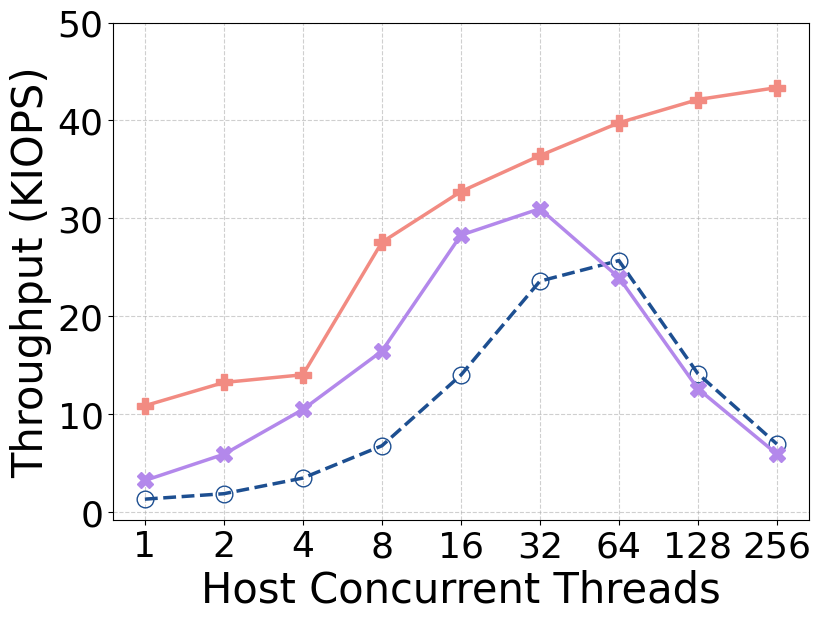

Write Python code to recreate this figure.
import matplotlib.pyplot as plt
import numpy as np
import pandas as pd

# # ===== 可调参数区 =====
# FONT_SIZE_LABEL = 10         # 坐标轴标签字体大小
# FONT_SIZE_TICK = 10          # 坐标轴刻度字体大小
# FONT_SIZE_ANNOT = 10         # 数据标注字体大小
# FONT_SIZE_LEGEND = 10        # 图例字体大小
# FIG_WIDTH = 4                # 单个子图的图宽
# FIG_HEIGHT = 3               # 单个子图的图高
# GRID_ALPHA = 0.5             # 网格透明度
# GRID_LINESTYLE = '--'        # 网格线型
# # ===== 可调参数区 =====
# FONT_SIZE_LABEL = 20         # 坐标轴标签字体大小
# FONT_SIZE_TICK = 20          # 坐标轴刻度字体大小
# FONT_SIZE_ANNOT = 18         # 数据标注字体大小
# FONT_SIZE_LEGEND = 18        # 图例字体大小
# FIG_WIDTH = 5.8              # 单个子图的图宽
# FIG_HEIGHT = 4.8             # 单个子图的图高
# GRID_ALPHA = 0.5             # 网格透明度
# GRID_LINESTYLE = '--'        # 网格线型
FIG_WIDTH = 8.8
FIG_HEIGHT = 6.8
GRID_ALPHA = 0.6
GRID_LINESTYLE = "--"
FONT_SIZE_LABEL = 30
FONT_SIZE_TICK = 26
FONT_SIZE_LEGEND = 28
FONT_SIZE_TITLE = 28

# # 设置中文字体支持
# # Windows系统可以使用SimHei
# plt.rcParams['font.sans-serif'] = ['SimHei']  # 用来正常显示中文标签
# # Mac系统可以使用PingFang SC
# # plt.rcParams['font.sans-serif'] = ['PingFang SC']  # Mac系统
# # 或者使用Arial Unicode MS
# # plt.rcParams['font.sans-serif'] = ['Arial Unicode MS']  # 跨平台

# # 解决负号显示问题
# plt.rcParams['axes.unicode_minus'] = False
# ===== FIXED FONT CONFIGURATION =====
plt.rcParams['font.family'] = 'serif'
plt.rcParams['font.serif'] = ['DejaVu Sans','SimSun' ]  # Times + 宋体
plt.rcParams['mathtext.fontset'] = 'dejavusans'  # Math symbols matching Times
plt.rcParams['axes.unicode_minus'] = False
plt.rcParams['axes.formatter.use_mathtext'] = False


# 设置全局字体
plt.rcParams.update({
    'font.size': FONT_SIZE_TICK,
    'axes.labelsize': FONT_SIZE_LABEL,
    'legend.fontsize': FONT_SIZE_LEGEND,
    'xtick.labelsize': FONT_SIZE_TICK,
    'ytick.labelsize': FONT_SIZE_TICK
})

# 创建数据
posix_data = {
    # 'Thread_Num': [1, 2, 4, 8, 16, 32, 64, 128, 256, 512, 1024],
    'Thread_Num': [1, 2, 4, 8, 16, 32, 64, 128, 256], #, 512, 1024],

    'IOPS_avg': [1289.552203, 1845.445856, 3444.742407, 6744.420234, 13965.56019, 23567.59298, 25670.69238, 14109.89154, 6918.560292] #, 3393.931346, 1461.071236]
}

our_data = {
    # 'ThreadNum': [1, 2, 4, 8, 16, 32, 64, 128, 256, 512, 1024],
    'Thread_Num': [1, 2, 4, 8, 16, 32, 64, 128, 256], #, 512, 1024],
    'IOPS_avg': [10835.97444, 13212.20875, 14003.04823, 27542.85412, 32722.27487, 36399.5574, 39749.94282, 42124.31277, 43348.13189] #, 44244.74625, 46256.41526]
}

gds_data = {
    'THREADS': [1, 2, 4, 8, 16, 32, 64, 128, 256],
    'IOPS_avg': [3196.0909807032267, 5874.945598464766, 10453.479039402859, 16421.01241290704, 28267.124585133082, 30971.41873609555, 23938.818801653833, 12571.224031401904, 5896.61798092979]
}

# 转换为DataFrame
df_posix = pd.DataFrame(posix_data)
df_our = pd.DataFrame(our_data)
df_gds = pd.DataFrame(gds_data)

# 创建图表
plt.figure(figsize=(FIG_WIDTH, FIG_HEIGHT), dpi=100)

# 定义颜色
colors = {
    'POSIX':"#1D4F91", # '#1f77b4',  # 蓝色
    'OUR':"#F28B82",# '#ff7f0e',    # 橙色
    'GDS': "#B388EB" #'#2ca02c'     # 绿色
}

# 线型
linestyles = {
    'POSIX': '--',
    'OUR': '-',
    'GDS': '-'
}

# 标记
markers = {
    'POSIX': 'o',
    'OUR': 'P',
    'GDS': 'X'
}







# 绘制POSIX折线图
threads_posix = df_posix['Thread_Num']
plt.plot(threads_posix, df_posix['IOPS_avg']/1000, 
         marker=markers['POSIX'], color=colors['POSIX'], 
         linewidth=2.5, markersize=12, label='POSIX(CPU)', 
         linestyle=linestyles['POSIX'],
         fillstyle='none')
# 绘制GDS折线图
threads_gds = df_gds['THREADS']
plt.plot(threads_gds, df_gds['IOPS_avg']/1000, 
         marker=markers['GDS'], color=colors['GDS'], 
         linewidth=2.5, markersize=12, label='GDS', 
         linestyle=linestyles['GDS'])
# 绘制OUR折线图
threads_our = df_our['Thread_Num']
plt.plot(threads_our, df_our['IOPS_avg']/1000, 
         marker=markers['OUR'], color=colors['OUR'], 
         linewidth=2.5, markersize=12, label='OURS(GPU)', 
         linestyle=linestyles['OUR'])

# 设置图表属性
plt.xlabel('Host Concurrent Threads', fontsize=FONT_SIZE_LABEL)
plt.ylabel('Throughput (KIOPS)', fontsize=FONT_SIZE_LABEL)  # 将IOPS单位转换为千
plt.grid(True, alpha=GRID_ALPHA, linestyle=GRID_LINESTYLE)

# 设置x轴为对数刻度，并设置刻度标签
plt.xscale('log')
thread_ticks = [1, 2, 4, 8, 16, 32, 64, 128, 256] #, 512, 1024]
plt.xticks(thread_ticks, [str(t) for t in thread_ticks], fontsize=FONT_SIZE_TICK)

# 👇 在这里添加这一行，关闭次要刻度线
plt.minorticks_off()
# 设置y轴刻度
max_iops = max(df_posix['IOPS_avg'].max(), df_our['IOPS_avg'].max(), df_gds['IOPS_avg'].max())
y_ticks = np.arange(0, max_iops/1000 + 10, 10)
plt.yticks(y_ticks, fontsize=FONT_SIZE_TICK)
# plt.ylim(0, max_iops/1000 * 1.2)  # 留10%的顶部空间

# 添加图例
# plt.legend(loc='best', fontsize=FONT_SIZE_LEGEND, frameon=False)

# 调整布局
plt.tight_layout()

# 保存图表
plt.savefig('Read_iops_4kb_comparison.png', dpi=300, bbox_inches='tight', facecolor='white')
plt.savefig('Read_iops_4kb_comparison.pdf', dpi=300, bbox_inches='tight', facecolor='white')

plt.show()

print("图表已保存为 'iops_4kb_comparison_cn.png'")
